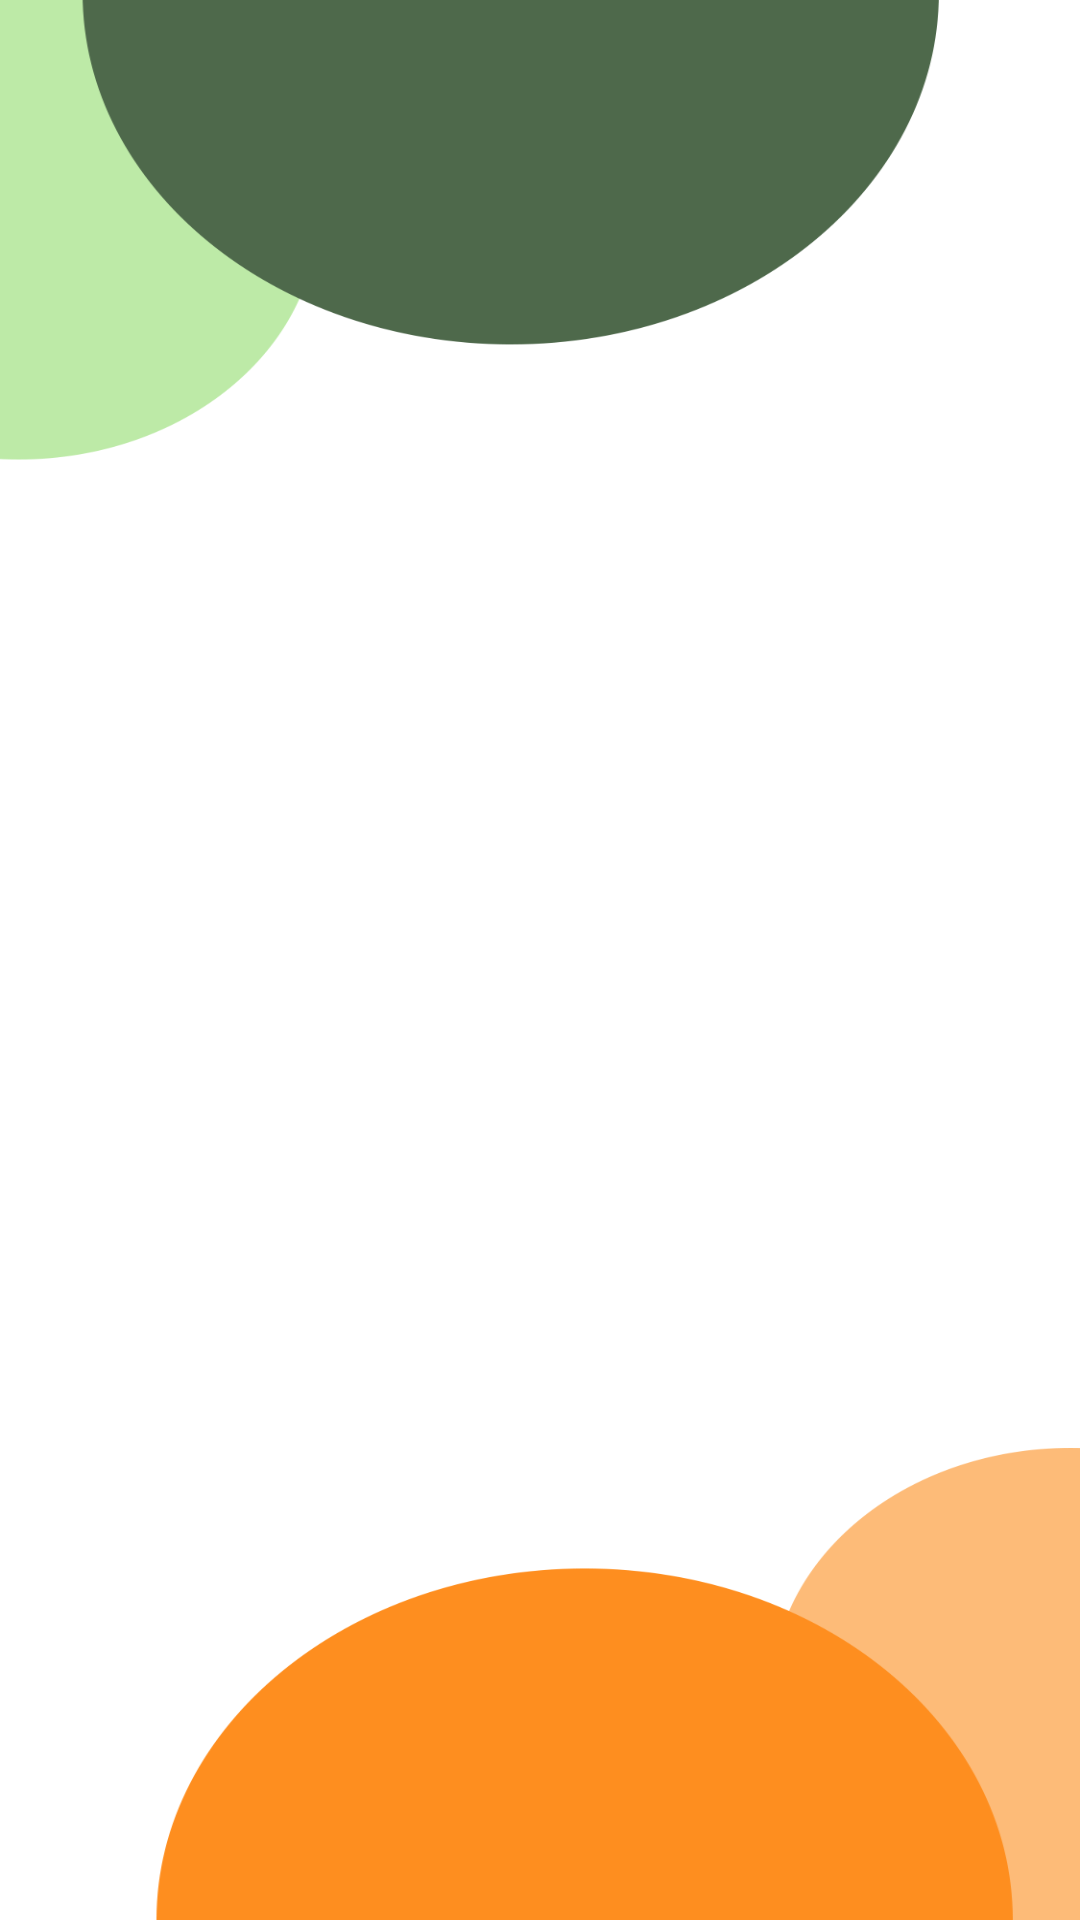

Write the Android layout XML for this screen, with the resource values it uses.
<!-- AndroidManifest.xml: application theme Theme.TaekwBelt -->
<!-- res/layout/fragment_about.xml -->
<?xml version="1.0" encoding="utf-8"?>
<androidx.constraintlayout.widget.ConstraintLayout xmlns:android="http://schemas.android.com/apk/res/android"
    xmlns:app="http://schemas.android.com/apk/res-auto"
    xmlns:tools="http://schemas.android.com/tools"
    android:layout_width="match_parent"
    android:layout_height="match_parent"
    android:background="@drawable/background"
    tools:context=".ui.about.AboutFragment">

    
    <TextView
        android:id="@+id/text_about"
        android:layout_width="match_parent"
        android:layout_height="wrap_content"
        android:layout_marginStart="8dp"
        android:layout_marginTop="8dp"
        android:layout_marginEnd="8dp"
        android:textAlignment="center"
        android:textSize="20sp"
        app:layout_constraintBottom_toBottomOf="parent"
        app:layout_constraintEnd_toEndOf="parent"
        app:layout_constraintStart_toStartOf="parent"
        app:layout_constraintTop_toTopOf="parent"/>

</androidx.constraintlayout.widget.ConstraintLayout>
<!-- resources referenced by this layout -->
<resources>
  <!-- drawable background: png bitmap (drawable, 10515 bytes) -->
  <style name="Theme.TaekwBelt" parent="Theme.MaterialComponents.DayNight.DarkActionBar">
          
          <item name="colorPrimary">@color/purple_500</item>
          <item name="colorPrimaryVariant">@color/purple_700</item>
          <item name="colorOnPrimary">@color/white</item>
          
          <item name="colorSecondary">@color/teal_200</item>
          <item name="colorSecondaryVariant">@color/teal_700</item>
          <item name="colorOnSecondary">@color/black</item>
          
          <item name="android:statusBarColor">?attr/colorPrimaryVariant</item>
          
      </style>
  <color name="white">#FFFFFFFF</color>
  <color name="teal_200">#FF03DAC5</color>
  <color name="teal_700">#FF018786</color>
  <color name="black">#FF000000</color>
  <!-- not gathered from this repository: default colours our renderer supplied (Android Studio template values) -->
  <color name="purple_500">#FF6200EE</color>
  <color name="purple_700">#FF3700B3</color>
</resources>
